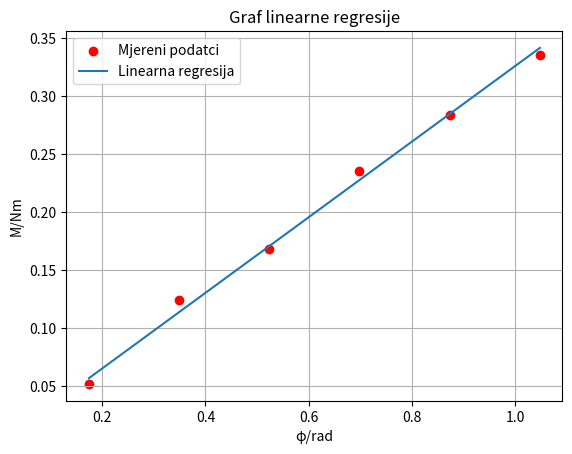

Write Python code to recreate this figure.
import math
import matplotlib.pyplot as plt

M = [0.052, 0.124, 0.168, 0.236, 0.284, 0.336]
fi = [0.1745, 0.3491, 0.5236, 0.6981, 0.8727, 1.0472]

n = len(M)

suma_xy = 0
suma_x2 = 0

for i in range(n):
    suma_xy += fi[i] * M[i]
    suma_x2 += fi[i] ** 2

a = suma_xy / suma_x2

suma_y2 = 0

for y in M:
    suma_y2 += y ** 2

sigma_a = math.sqrt((1/n) * ((suma_y2 / suma_x2) - a**2))

print("Modul torzije (Dt) aluminijske šipke:", a)
print("Standardna pogreška:", sigma_a)

M_reg = []

for x in fi:
    M_reg.append(a*x)

plt.scatter(fi, M, label = "Mjereni podatci", color = "red")
plt.plot(fi, M_reg, label = "Linearna regresija")
plt.xlabel("φ/rad")
plt.ylabel("M/Nm")
plt.title("Graf linearne regresije")

plt.grid()
plt.legend()
plt.show()
